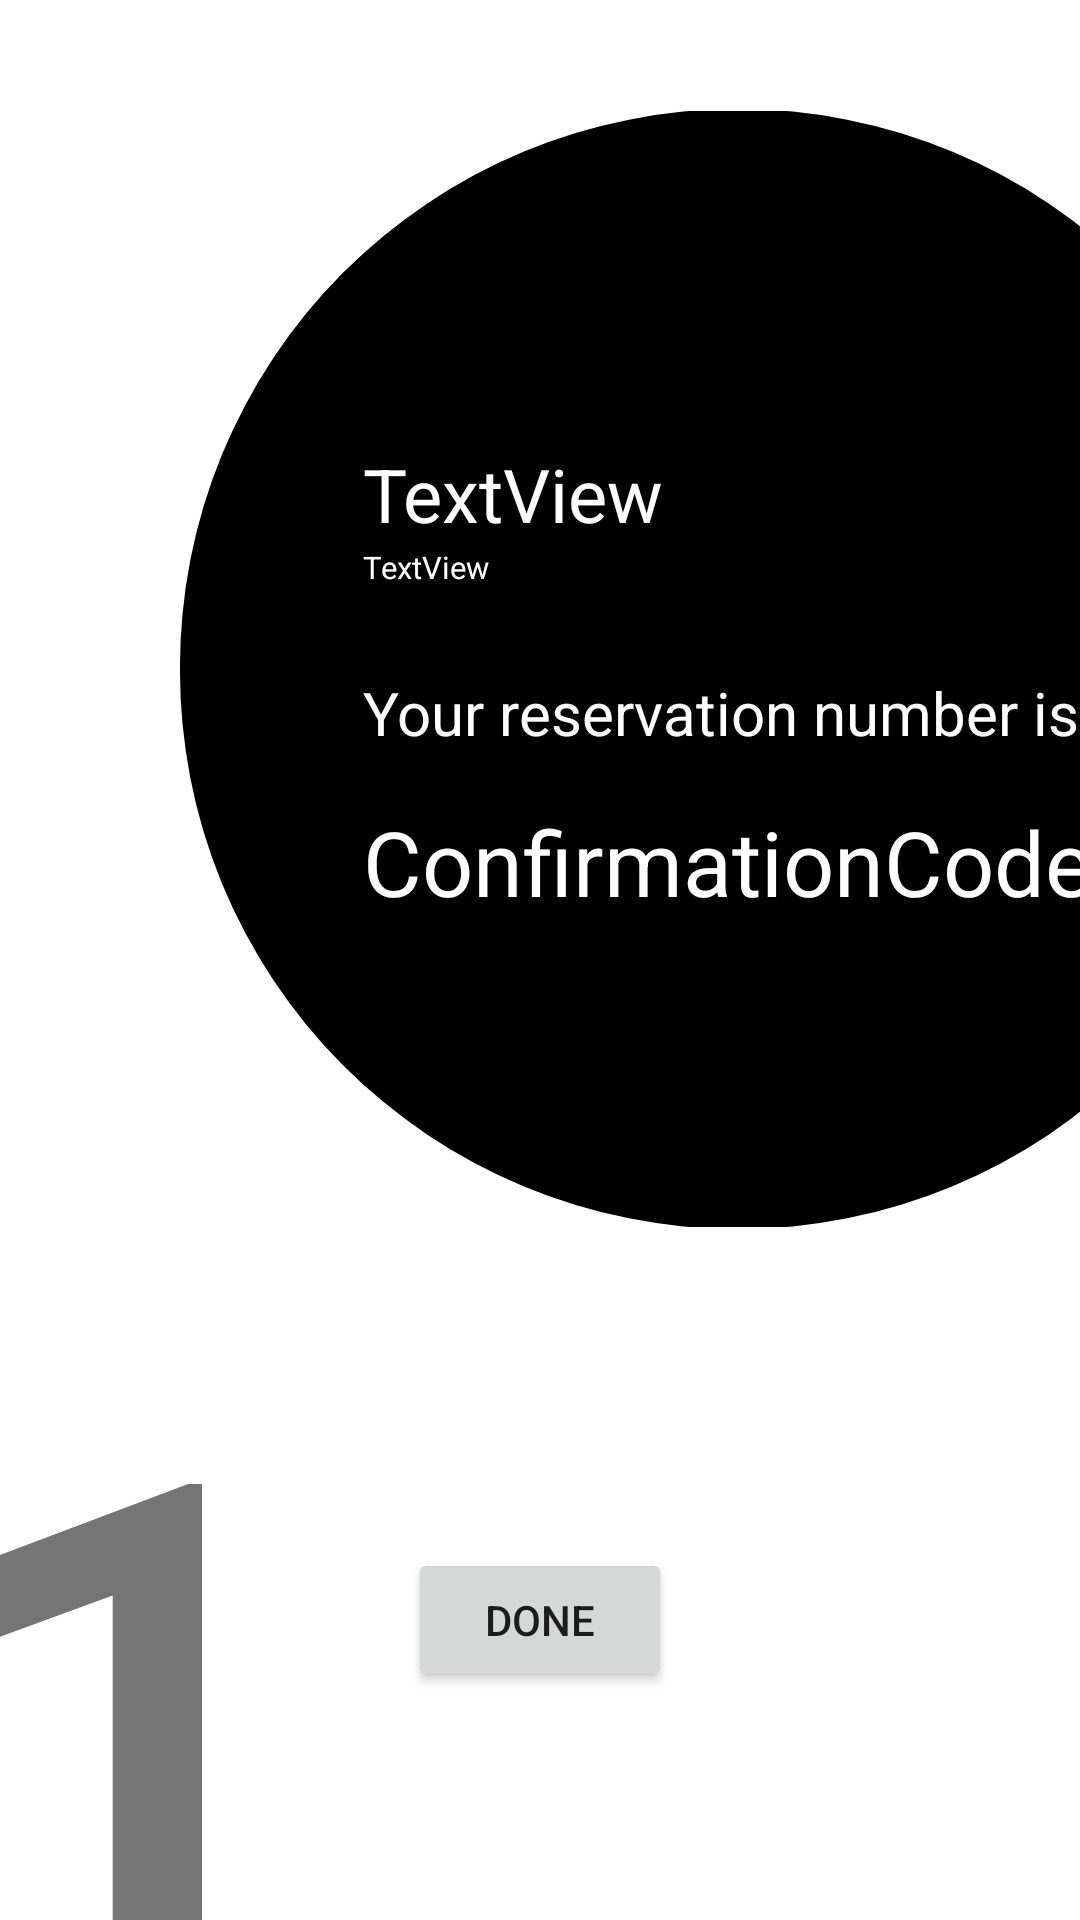

Android layout source for this screen:
<!-- AndroidManifest.xml: application theme Theme.CampusPlate -->
<!-- res/layout/lisiting_confirmation_fragment.xml -->
<?xml version="1.0" encoding="utf-8"?>
<FrameLayout xmlns:android="http://schemas.android.com/apk/res/android"
    xmlns:app="http://schemas.android.com/apk/res-auto"
    xmlns:tools="http://schemas.android.com/tools"
    android:layout_width="match_parent"
    android:layout_height="match_parent"
    tools:context=".ui.listingconfirmation.LisitingConfirmationFragment">

    <androidx.constraintlayout.widget.ConstraintLayout
        android:id="@+id/confirmation_layout"
        android:layout_width="match_parent"
        android:layout_height="match_parent"
        android:background="@color/listingPrimary">

        <ImageView
            android:id="@+id/indicator_circle"
            android:layout_width="372dp"
            android:layout_height="438dp"
            android:layout_marginStart="60dp"
            android:layout_marginTop="4dp"
            android:src="@drawable/ic_circle"

            app:layout_constraintStart_toStartOf="parent"
            app:layout_constraintTop_toTopOf="parent" />

        <TextView
            android:id="@+id/indicator_number"
            android:layout_width="wrap_content"
            android:layout_height="wrap_content"
            android:fontFamily="@font/bowlby_one_sc"
            android:text="1"
            android:textSize="160pt"
            android:translationX="-50dp"
            android:translationY="180dp"
            app:layout_constraintBottom_toBottomOf="parent"
            app:layout_constraintStart_toStartOf="parent" />

        <TextView
            android:id="@+id/foodStopName"
            android:layout_width="221dp"
            android:layout_height="34dp"
            android:layout_marginTop="144dp"
            android:maxLines="2"

            android:text="TextView"
            android:textColor="@color/colorWhite"
            android:textSize="12pt"
            app:layout_constraintEnd_toEndOf="parent"
            app:layout_constraintHorizontal_bias="0.0"
            app:layout_constraintStart_toStartOf="@+id/foodStopAddress"
            app:layout_constraintTop_toTopOf="@+id/indicator_circle" />

        <TextView
            android:id="@+id/foodStopAddress"
            android:layout_width="wrap_content"
            android:layout_height="wrap_content"
            android:layout_marginStart="44dp"
            android:layout_marginTop="0dp"
            android:text="TextView"
            android:textSize="5pt"
            android:textColor="@color/colorWhite"
            app:layout_constraintEnd_toEndOf="parent"
            app:layout_constraintHorizontal_bias="0.08"
            app:layout_constraintStart_toStartOf="@+id/indicator_circle"
            app:layout_constraintTop_toBottomOf="@+id/foodStopName" />

        <TextView
            android:id="@+id/confCode"
            android:layout_width="wrap_content"
            android:layout_height="wrap_content"
            android:layout_marginTop="16dp"
            android:text="ConfirmationCode"
            android:textColor="@color/colorWhite"
            android:textSize="30dp"
            app:layout_constraintStart_toStartOf="@+id/textView6"
            app:layout_constraintTop_toBottomOf="@+id/textView6" />

        <Button
            android:id="@+id/doneButton"

            android:layout_width="wrap_content"
            android:layout_height="wrap_content"
            android:layout_marginBottom="76dp"
            android:text="Done"
            app:layout_constraintBottom_toBottomOf="parent"
            app:layout_constraintEnd_toEndOf="parent"
            app:layout_constraintStart_toStartOf="parent" />

        <TextView
            android:id="@+id/textView6"
            android:layout_width="wrap_content"
            android:layout_height="wrap_content"
            android:layout_marginTop="28dp"
            android:text="Your reservation number is "
            android:textColor="@color/colorWhite"
            android:textSize="20dp"
            app:layout_constraintStart_toStartOf="@+id/foodStopName"
            app:layout_constraintTop_toBottomOf="@+id/foodStopAddress" />


    </androidx.constraintlayout.widget.ConstraintLayout>
</FrameLayout>
<!-- resources referenced by this layout -->
<resources>
  <color name="colorWhite">#ffffff</color>
  <color name="listingPrimary">#FFFFFF</color>
  <!-- drawable ic_circle (drawable) -->
  <vector xmlns:android="http://schemas.android.com/apk/res/android"
      android:width="139.09525dp"
      android:height="139.09525dp"
      android:viewportWidth="139.09525"
      android:viewportHeight="139.09525">
    <path
        android:pathData="M69.548,69.548m-69.548,0a69.548,69.548 0,1 1,139.095 0a69.548,69.548 0,1 1,-139.095 0"
        android:strokeWidth="0.264583"
        android:fillColor="#000000"/>
  </vector>
  <style name="Theme.CampusPlate" parent="android:Theme.Material.Light.NoActionBar" />
</resources>
